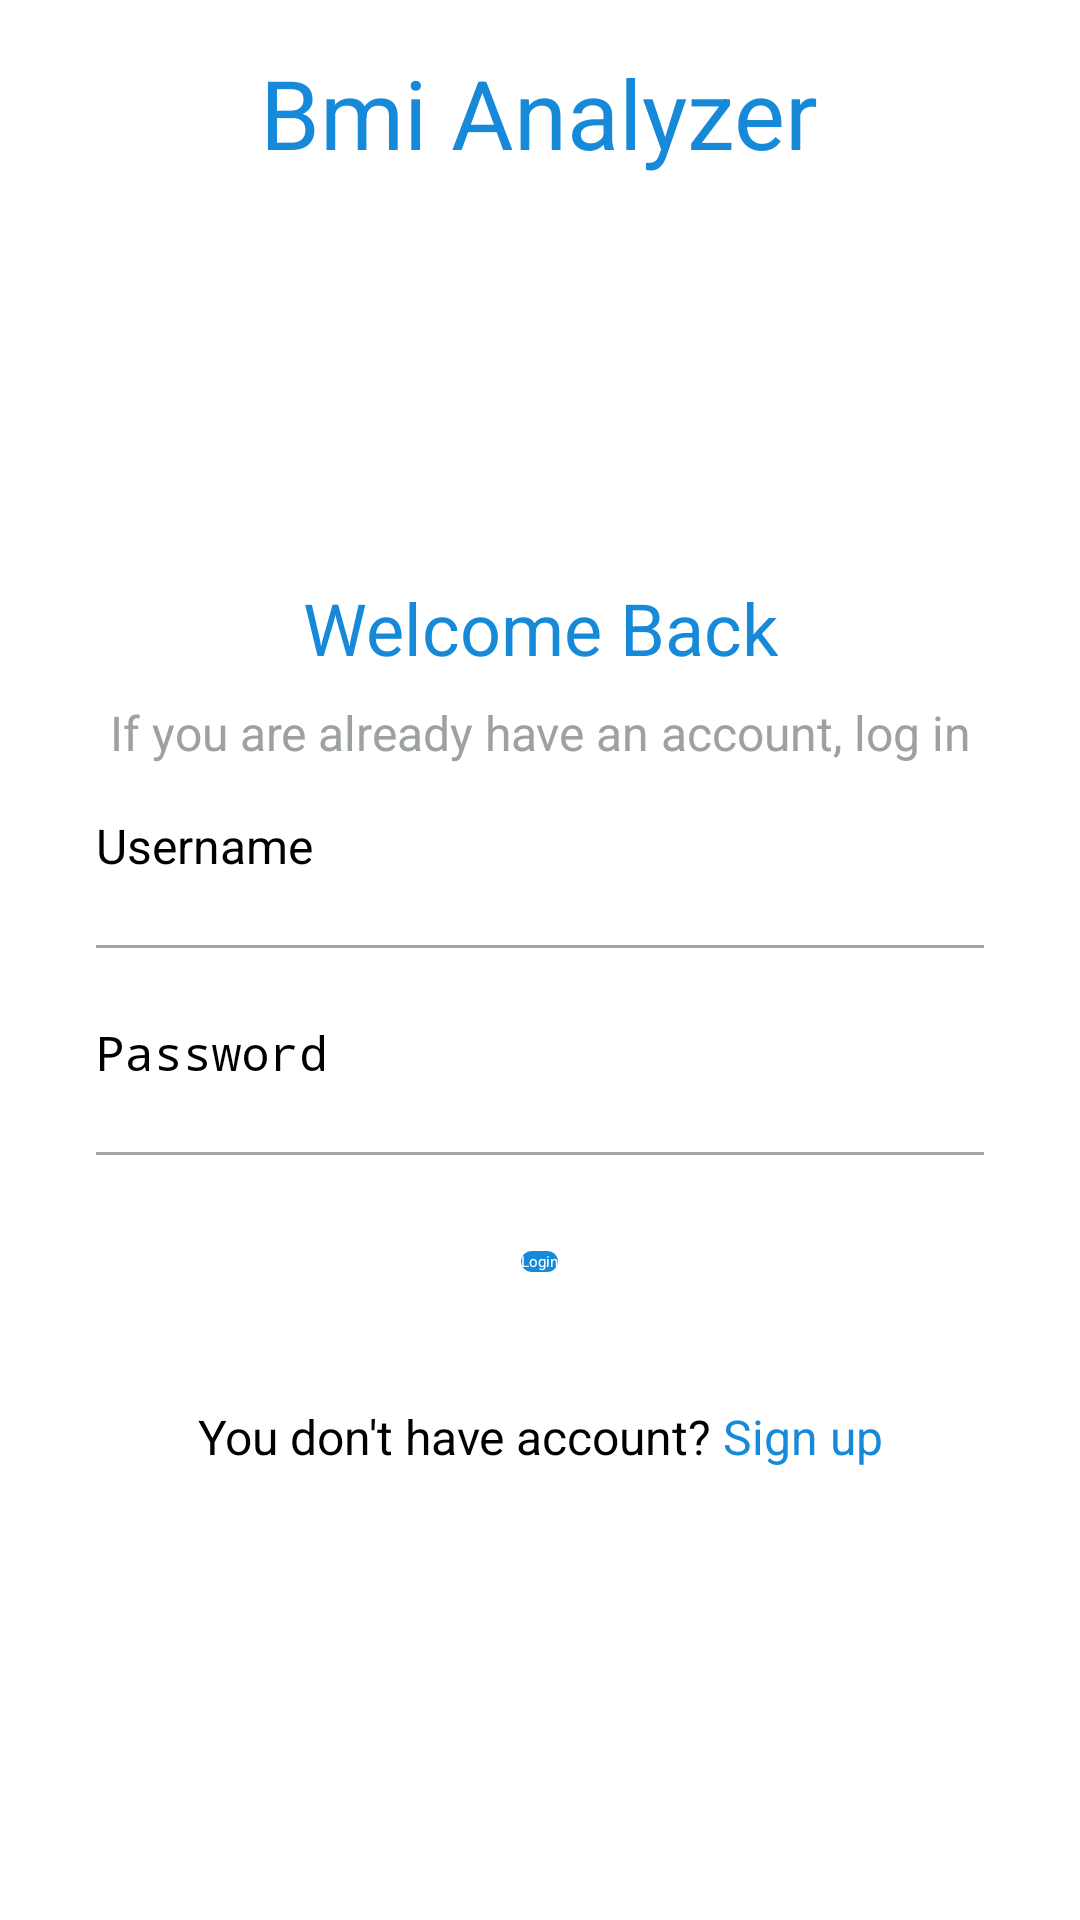

Here is an Android app screen rendered from its layout file. Give the layout XML and the strings, colors and styles it references.
<!-- AndroidManifest.xml: application theme Theme.UniversityProject -->
<!-- res/layout/activity_login.xml -->
<?xml version="1.0" encoding="utf-8"?>
<LinearLayout xmlns:android="http://schemas.android.com/apk/res/android"
    xmlns:app="http://schemas.android.com/apk/res-auto"
    xmlns:tools="http://schemas.android.com/tools"
    android:layout_width="match_parent"
    android:layout_height="match_parent"
    tools:context=".ui.auth.LoginActivity"
    android:background="@color/white"

    android:orientation="vertical"
    android:padding="16dp">

    <TextView
        android:layout_width="wrap_content"
        android:layout_height="wrap_content"
        android:text="@string/bmi_analyzer"
        android:textColor="@color/primary_color"
        android:textSize="32sp"
        android:layout_gravity="center"
         />

    <LinearLayout
        android:layout_width="match_parent"
        android:layout_height="match_parent"
        android:orientation="vertical"
        android:background="@color/white"
        android:layout_marginTop="12dp"
        android:gravity="center"
        >
        <TextView
            android:layout_width="wrap_content"
            android:layout_height="wrap_content"
            android:gravity="center"
            android:text="Welcome Back"
            android:textSize="24sp"
            android:textColor="@color/primary_color"/>

        <TextView
            android:layout_width="wrap_content"
            android:layout_height="wrap_content"
            android:gravity="center"
            android:text="If you are already have an account, log in"
            android:textSize="16sp"
            android:textColor="@color/hint_color"
            android:layout_marginTop="8dp"/>



        <EditText
            android:id="@+id/username"
            android:layout_width="match_parent"
            android:layout_height="45dp"
            android:layout_margin="16dp"
            android:hint="Username"
            android:textColor="@color/black"
            android:inputType="text"
            android:layoutDirection="ltr"
            android:textDirection="ltr"
            android:textSize="16sp"

            android:background="@drawable/ed_background"
            />
        <LinearLayout
            android:layout_width="match_parent"
            android:layout_height="wrap_content"
            android:orientation="horizontal"
            android:layout_marginTop="8dp"
            android:layout_marginEnd="16dp"
            android:layout_marginStart="16dp"
            android:background="@drawable/ed_background"

            >

            <EditText
                android:id="@+id/password"
                android:layout_width="0dp"
                android:layout_height="45dp"
                android:layout_weight="1"
                android:background="@drawable/ed_background"
                android:hint="Password"
                android:inputType="textPassword"
                android:layoutDirection="ltr"
                android:textColor="@color/black"
                android:textDirection="ltr"
                android:textSize="16sp"

                />


            <ImageView
                android:id="@+id/hide_password"
                android:layout_width="wrap_content"
                android:layout_height="wrap_content"
                android:layout_gravity="center_vertical"
                android:src="@drawable/ic_hide_password"/>

            <ImageView
                android:id="@+id/show_password"
                android:layout_width="wrap_content"
                android:layout_height="wrap_content"
                android:layout_gravity="center_vertical"
                android:src="@drawable/ic_show_bassword"
                android:visibility="gone"/>


        </LinearLayout>


        <Button
            android:id="@+id/login"
            android:layout_width="wrap_content"
            android:layout_height="wrap_content"
            android:layout_margin="32dp"
            android:background="@drawable/ripple_button_background"
            android:text="Login"
            android:textAllCaps="false"
            android:textColor="@color/white"/>


        <LinearLayout
            android:layout_width="match_parent"
            android:layout_height="wrap_content"
            android:layout_margin="12dp"
            android:gravity="center_horizontal"
            android:orientation="horizontal">

            <TextView
                android:layout_width="wrap_content"
                android:layout_height="wrap_content"
                android:gravity="center"
                android:text="You don't have account?"
                android:textColor="@color/black"
                android:textSize="16sp"
                 />
            <TextView
                android:id="@+id/signup"
                android:layout_width="wrap_content"
                android:layout_height="wrap_content"
                android:gravity="center"
                android:text=" Sign up"
                android:textColor="@color/primary_color"
                android:textSize="16sp"
                 />
        </LinearLayout>

    </LinearLayout>


</LinearLayout>
<!-- resources referenced by this layout -->
<resources>
  <color name="black">#FF000000</color>
  <color name="hint_color">#9DA1A3</color>
  <color name="primary_color">#1689D9</color>
  <color name="white">#FFFFFFFF</color>
  <!-- drawable ed_background (drawable-v24) -->
  <?xml version="1.0" encoding="utf-8"?>
  <layer-list xmlns:android="http://schemas.android.com/apk/res/android">
      <item android:top="44dp">
          <shape >
              <solid android:color="#A5A3A3"  />
          </shape>
      </item>
  </layer-list>
  <!-- drawable ripple_button_background (drawable-v24) -->
  <?xml version="1.0" encoding="utf-8"?>
  <ripple
      xmlns:android="http://schemas.android.com/apk/res/android"
      xmlns:tools="http://schemas.android.com/tools"
      android:color="@color/white"
      tools:targetApi="lollipop">
      <item android:id="@android:id/mask">
          <shape android:shape="rectangle">
              <solid android:color="#b6ffffff" />
  
          </shape>
      </item>
  
      <item>
          <shape android:shape="rectangle">
              
              <solid android:color="@color/primary_color" />
  
              <corners
                  android:radius="8dp"
                  />
  
  
  
          </shape>
      </item>
  </ripple>
  <string name="bmi_analyzer">Bmi Analyzer</string>
</resources>
